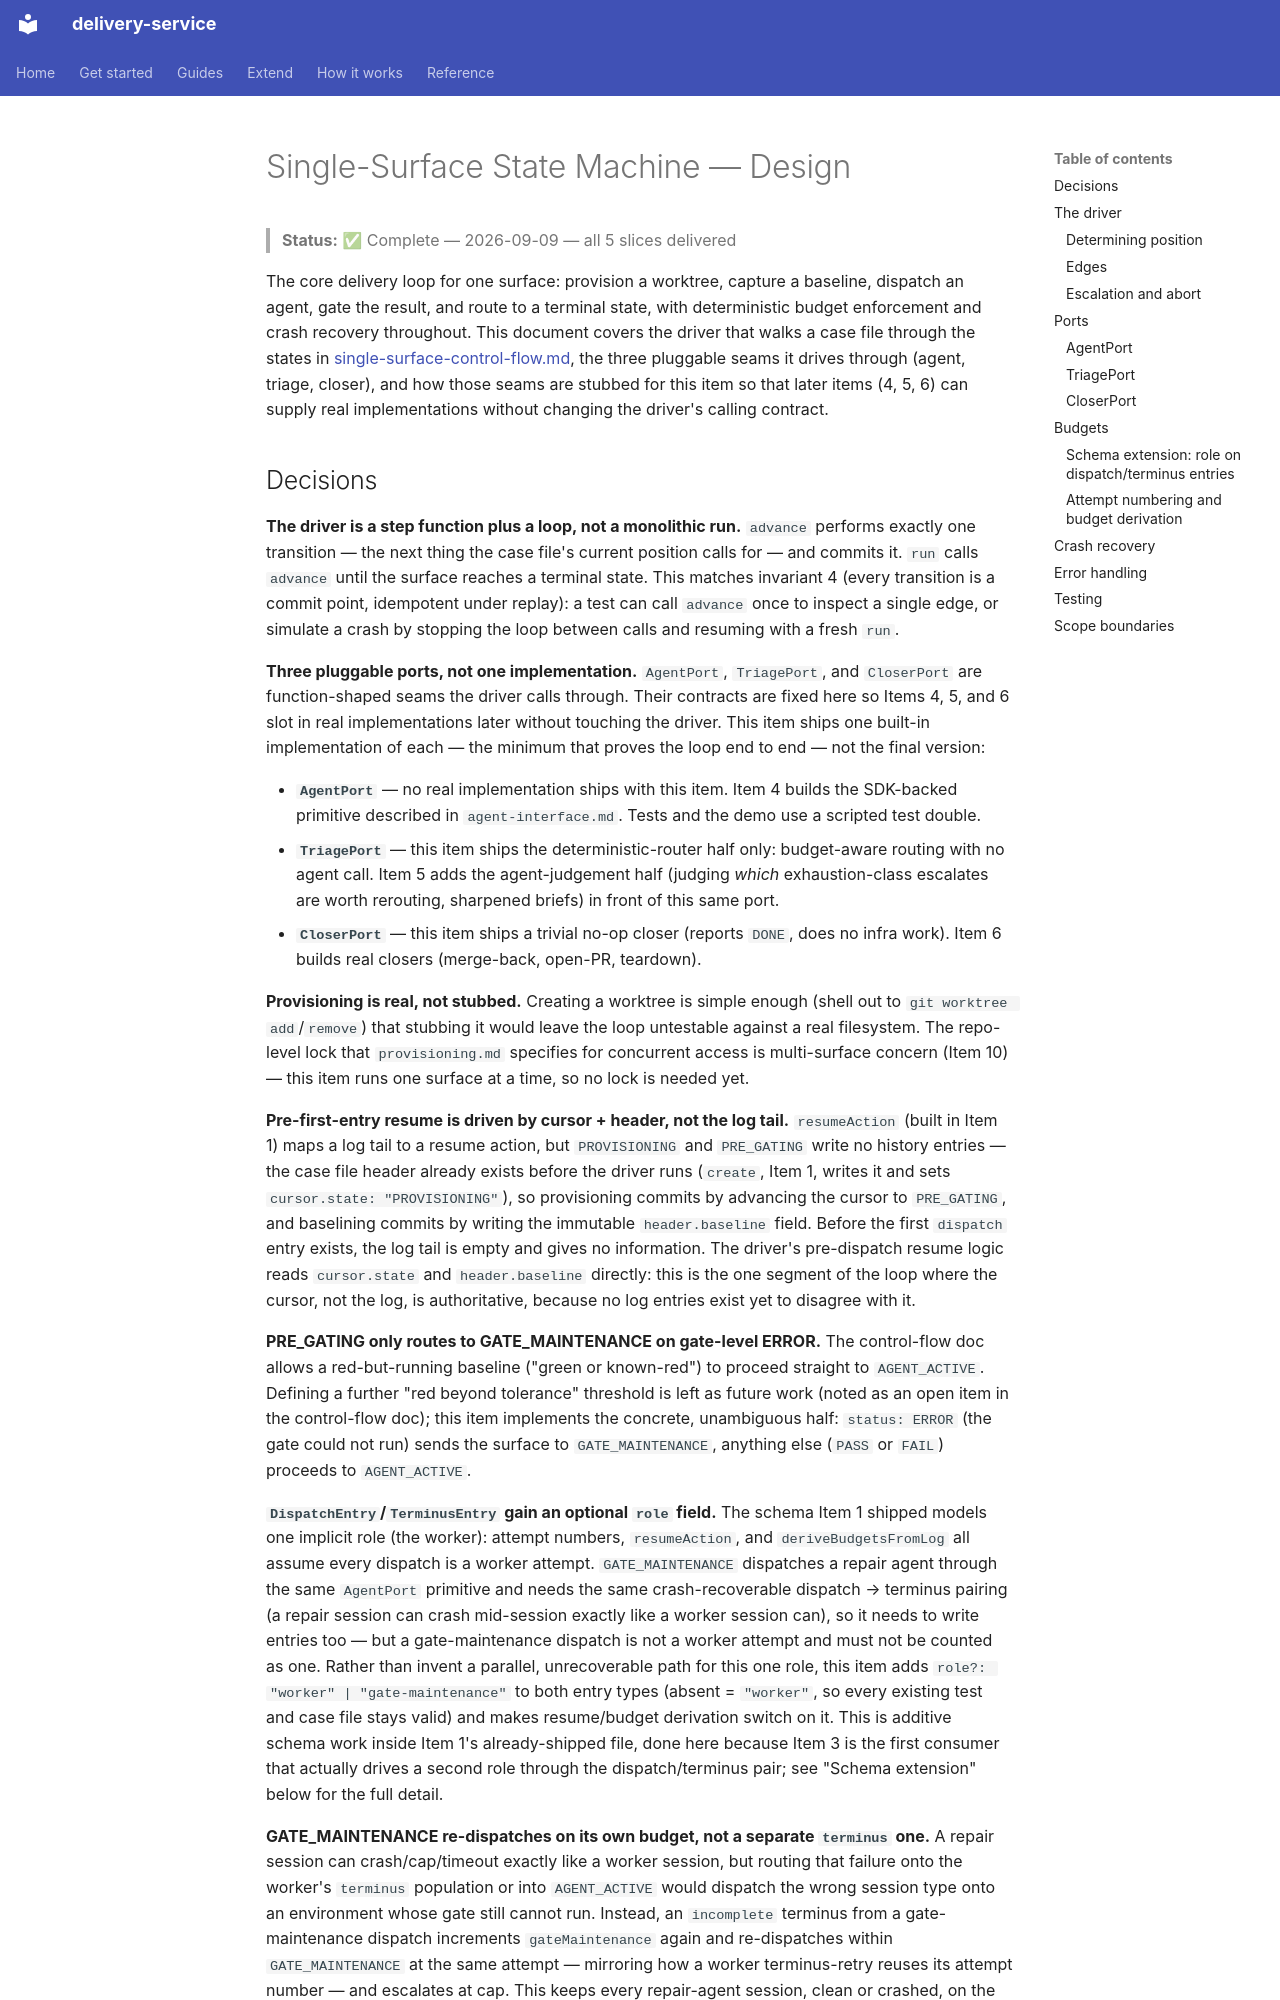

repository: jorjives/delivery-service · page: superpowers/specs/2026-09-07-single-surface-state-machine-design/index.html · generator: mkdocs

---
status: approved
---

# Single-Surface State Machine — Design

> **Status:** ✅ Complete — 2026-09-09 — all 5 slices delivered

The core delivery loop for one surface: provision a worktree, capture a
baseline, dispatch an agent, gate the result, and route to a terminal state,
with deterministic budget enforcement and crash recovery throughout. This
document covers the driver that walks a case file through the states in
[single-surface-control-flow.md](../../single-surface-control-flow.md), the
three pluggable seams it drives through (agent, triage, closer), and how those
seams are stubbed for this item so that later items (4, 5, 6) can supply real
implementations without changing the driver's calling contract.
